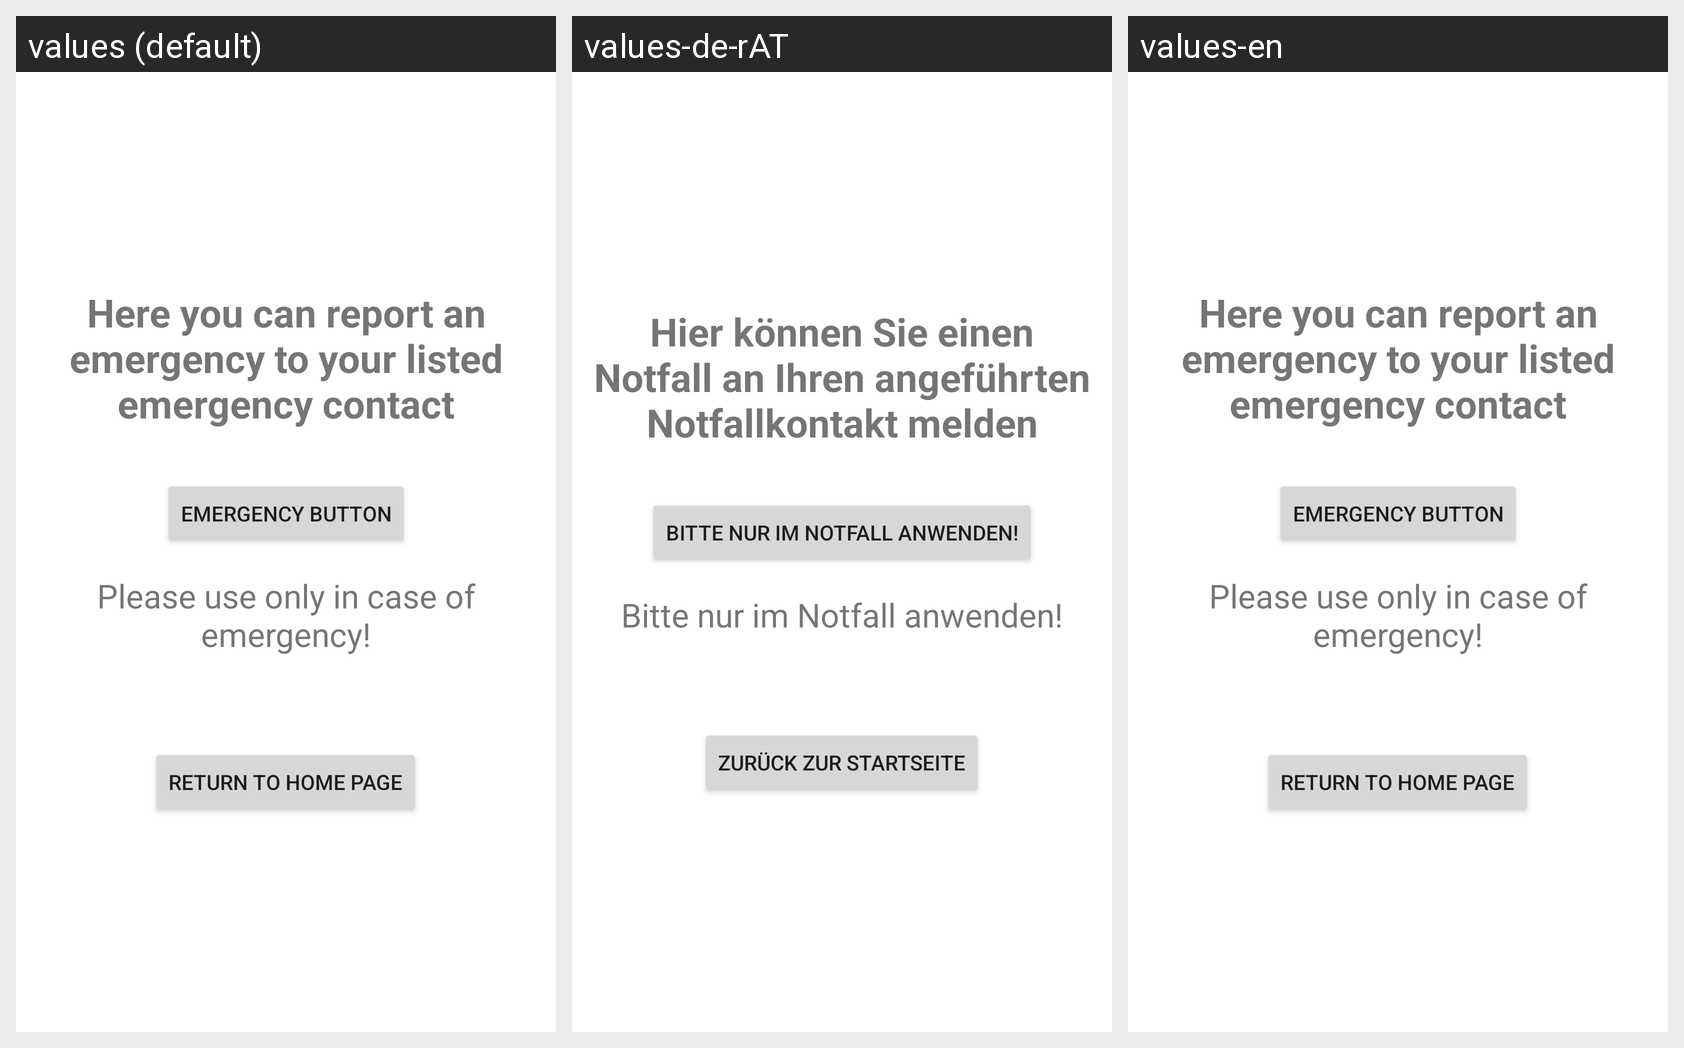

For this localized Android screen grid, give each drawn string resource with its value in every locale shown.
Android screen res/layout/activity_risikopatient_notfallbutton.xml rendered under 3 locales, left to right: values (default), values-de-rAT, values-en. Device: Nexus 5 (rendered at 1080×1920; each locale shown at half size, 540×960, under a caption strip naming it); theme Theme.Sturzapp.
Strings drawn on this screen, with the default value and each locale's value (text and hints the layout hard-codes, and strings that could not be matched under every locale, appear in the picture but are not listed):

report_emergency_to_contact
  values: Here you can report an emergency to your listed emergency contact
  values-de-rAT: Hier können Sie einen Notfall an Ihren angeführten Notfallkontakt melden
  values-en: Here you can report an emergency to your listed emergency contact

emergency_button
  values: Emergency Button
  values-de-rAT: Bitte nur im Notfall anwenden!
  values-en: Emergency Button

apply_only_in_emergency
  values: Please use only in case of emergency!
  values-de-rAT: Bitte nur im Notfall anwenden!
  values-en: Please use only in case of emergency!

back_to_home
  values: Return to Home Page
  values-de-rAT: Zurück zur Startseite
  values-en: Return to Home Page
